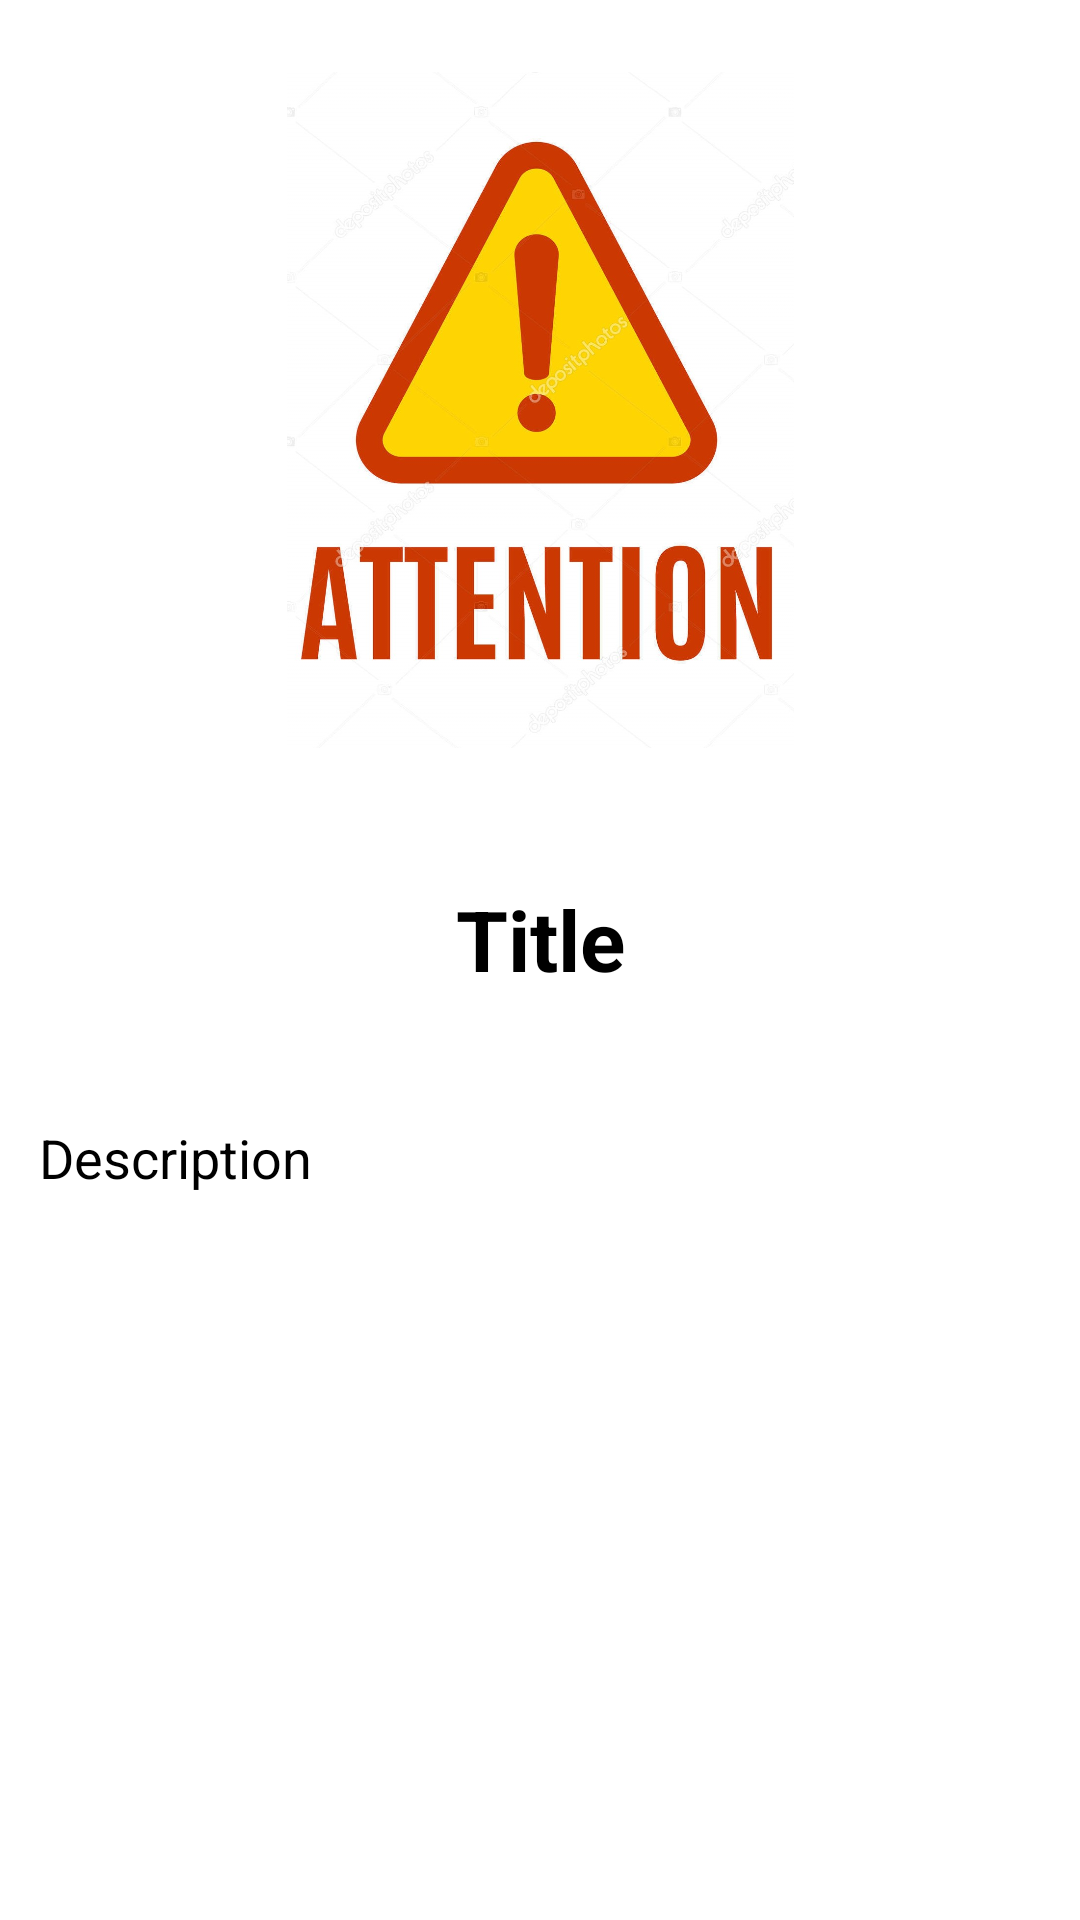

Here is an Android app screen rendered from its layout file. Give the layout XML and the strings, colors and styles it references.
<!-- AndroidManifest.xml: application theme AppTheme -->
<!-- res/layout/activity_alert_updates.xml -->
<?xml version="1.0" encoding="utf-8"?>
<androidx.constraintlayout.widget.ConstraintLayout xmlns:android="http://schemas.android.com/apk/res/android"
    xmlns:app="http://schemas.android.com/apk/res-auto"
    xmlns:tools="http://schemas.android.com/tools"
    android:layout_width="match_parent"
    android:layout_height="match_parent"
    android:background="#FFFFFF"
    tools:context=".Alert.AlertUpdates">

    <ImageView
        android:id="@+id/imageView6"
        android:layout_width="187dp"
        android:layout_height="0dp"
        android:layout_marginTop="24dp"
        android:layout_marginBottom="45dp"
        app:layout_constraintBottom_toTopOf="@+id/aleartTitle"
        app:layout_constraintEnd_toEndOf="parent"
        app:layout_constraintStart_toStartOf="parent"
        app:layout_constraintTop_toTopOf="parent"
        app:srcCompat="@drawable/alt" />

    <TextView
        android:id="@+id/aleartTitle"
        android:layout_width="wrap_content"
        android:layout_height="wrap_content"
        android:layout_marginBottom="42dp"
        android:text="@string/title"
        android:textColor="#000000"
        android:textSize="28sp"
        android:textStyle="bold"
        app:layout_constraintBottom_toTopOf="@+id/alertDesc"
        app:layout_constraintEnd_toEndOf="parent"
        app:layout_constraintStart_toStartOf="parent"
        app:layout_constraintTop_toBottomOf="@+id/imageView6" />

    <TextView
        android:id="@+id/alertDesc"
        android:layout_width="0dp"
        android:layout_height="0dp"
        android:layout_marginStart="13dp"
        android:layout_marginEnd="13dp"
        android:layout_marginBottom="41dp"
        android:text="@string/description"
        android:textColor="#000000"
        android:textSize="18sp"
        app:layout_constraintBottom_toBottomOf="parent"
        app:layout_constraintEnd_toEndOf="parent"
        app:layout_constraintStart_toStartOf="parent"
        app:layout_constraintTop_toBottomOf="@+id/aleartTitle" />

</androidx.constraintlayout.widget.ConstraintLayout>
<!-- resources referenced by this layout -->
<resources>
  <!-- drawable alt: jpg bitmap (drawable, 170923 bytes) -->
  <string name="description">Description</string>
  <string name="title">Title</string>
  <style name="AppTheme" parent="Theme.AppCompat.Light.DarkActionBar">
          
          <item name="colorPrimary">@color/colorPrimary</item>
          <item name="colorPrimaryDark">@color/colorPrimaryDark</item>
          <item name="colorAccent">@color/colorAccent</item>
      </style>
  <color name="colorPrimary">#6200EE</color>
  <color name="colorPrimaryDark">#3700B3</color>
  <color name="colorAccent">#03DAC5</color>
</resources>
